Image classification data set "data3" (TylerLababidi/ASaAI on GitHub). Class labels (4): mild demented, moderate demented, non demented, very mild demented.

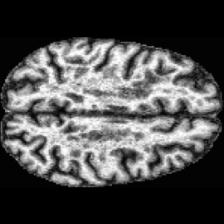
Label: very mild demented

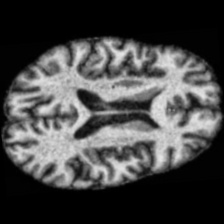
Label: non demented

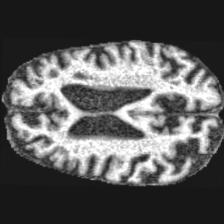
Label: moderate demented

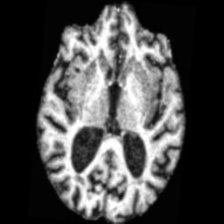
Label: non demented

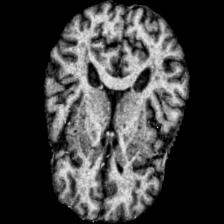
Label: mild demented

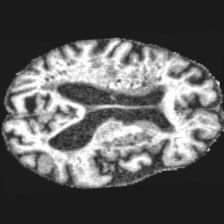
Label: very mild demented
